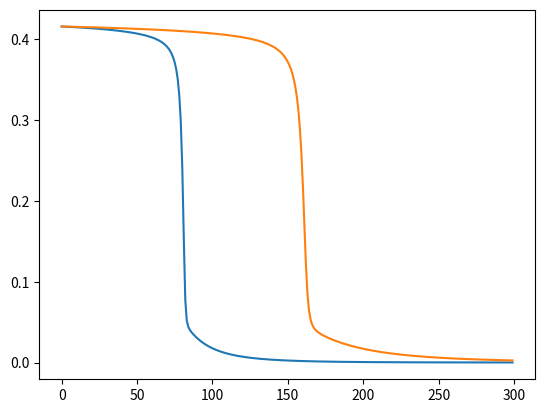

Reproduce this figure in Python.
# -*- coding: utf-8 -*-
"""ML2_Stochastic_&_Batch_GD.ipynb.ipynb

Automatically generated by Colaboratory.

Original file is located at
    https://colab.research.google.com/<link-removed>
"""

import pandas as pd
import numpy as np
import matplotlib.pyplot as plt
import math

def func(X,w,b):
  return np.dot(X,w) + b

def sig(yin):
  return 1/(1+ math.exp(-yin))

def mse(yhat,y):
  mse=0
  # print(yhat,y)
  for i in range(len(y)):
    mse+=(yhat[i]-y[i])**2
  return mse/2

def plot_mse(mse_list,epochs):
  x=[i for i in range(epochs)]
  plt.plot(x,mse_list)

"""##Stochastic Gradient Descent"""

def stochastic_gd (X,Y):
  w,b,c,epoch = -2,-2,1,300
  mse_list=[]
  for i in range(epoch):
    result = []
    for x,y in zip(X,Y):
      yhat = sig(func(x,w,b))
      delw = c*(y-yhat)*yhat*(1-yhat)*x
      delb = c*(y-yhat)*yhat*(1-yhat)
      w += delw
      b += delb
      result.append(yhat)
      if (len(result)==len(Y)):
        mse_list.append(mse(result,Y))
    print(f"Epoch: {i+1}\tWeight: {w}, Bias: {b}\t y_hat: {result}\t MSE: {mse_list[-1]}")
  plot_mse(mse_list,epoch)
  print(f"\n\nFinal weights: {w}\tBias {b}\t\tMean Squared Error: {mse_list[-1]}")

"""Taking the dataset with initial value of X = [0.5, 2.5], Y= [0.2, 0.9] 

Initializing a neural network with random weights - weight = -2, bias= -2 and constant (c) = 1.

"""

X = [0.5,2.5]
Y = [0.2,0.9]
stochastic_gd(X,Y)

"""For each of the 300 epochs, we 
calculate the mean squared error, 
note the weight and bias changes.

Finally, we also plot the graph of MSE against the epoch and we get

 Final weights: 1.7374342738186377	Bias -2.202814158199366		Mean Squared Error: 5.223759084367854e-05 using Stochastic Gradient Descent.

##Batch Gradient Descent
"""

def batch_gd (X,Y):
  w,b,c,epoch = -2,-2,1,300
  mse_list=[]
  for i in range(epoch):
    result = []
    delw=delb=0
    for x,y in zip(X,Y):
      yhat = sig(func(x,w,b))
      delw += c*(y-yhat)*yhat*(1-yhat)*x
      delb += c*(y-yhat)*yhat*(1-yhat)
      result.append(yhat)
      if (len(result)==len(Y)):
        mse_list.append(mse(result,Y))
    delw = delw/len(Y)
    delb = delb/len(Y)
    w += delw
    b += delb
    print(f"Epoch: {i+1}\tWeight: {w}, Bias: {b}\t y_hat: {result}\t MSE: {mse_list[-1]}")
  plot_mse(mse_list,epoch)
  print(f"\n\nFinal weights: {w}\tBias {b}\tMean Squared Error: {mse_list[-1]}")

X = [0.5,2.5]
Y = [0.2,0.9]
batch_gd(X,Y)

"""For each of the 300 epochs, we 
calculate the mean squared error, 
note the weight and bias changes.

Finally, we also plot the graph of MSE against the epoch and we get

Final weights: 1.4418720872208577	Bias -1.7602101517624822	Mean Squared Error: 0.002585845364868681 using Batch Gradient Descent.
"""